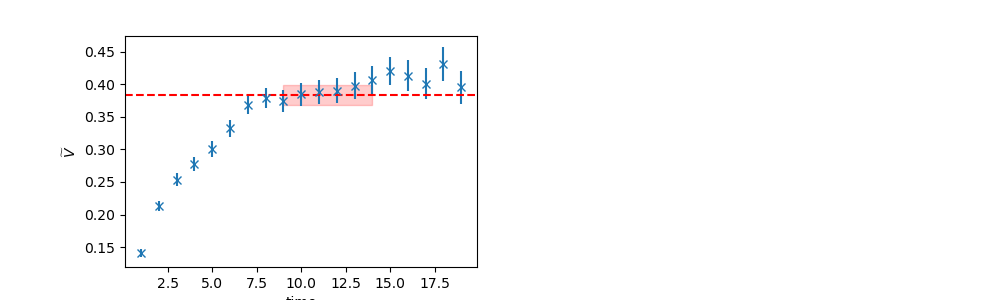

Source data for this figure (header and first rows):
	EffectiveMass	Error	RegUp	RegLow
0	0.3832	0.0149	15	9
